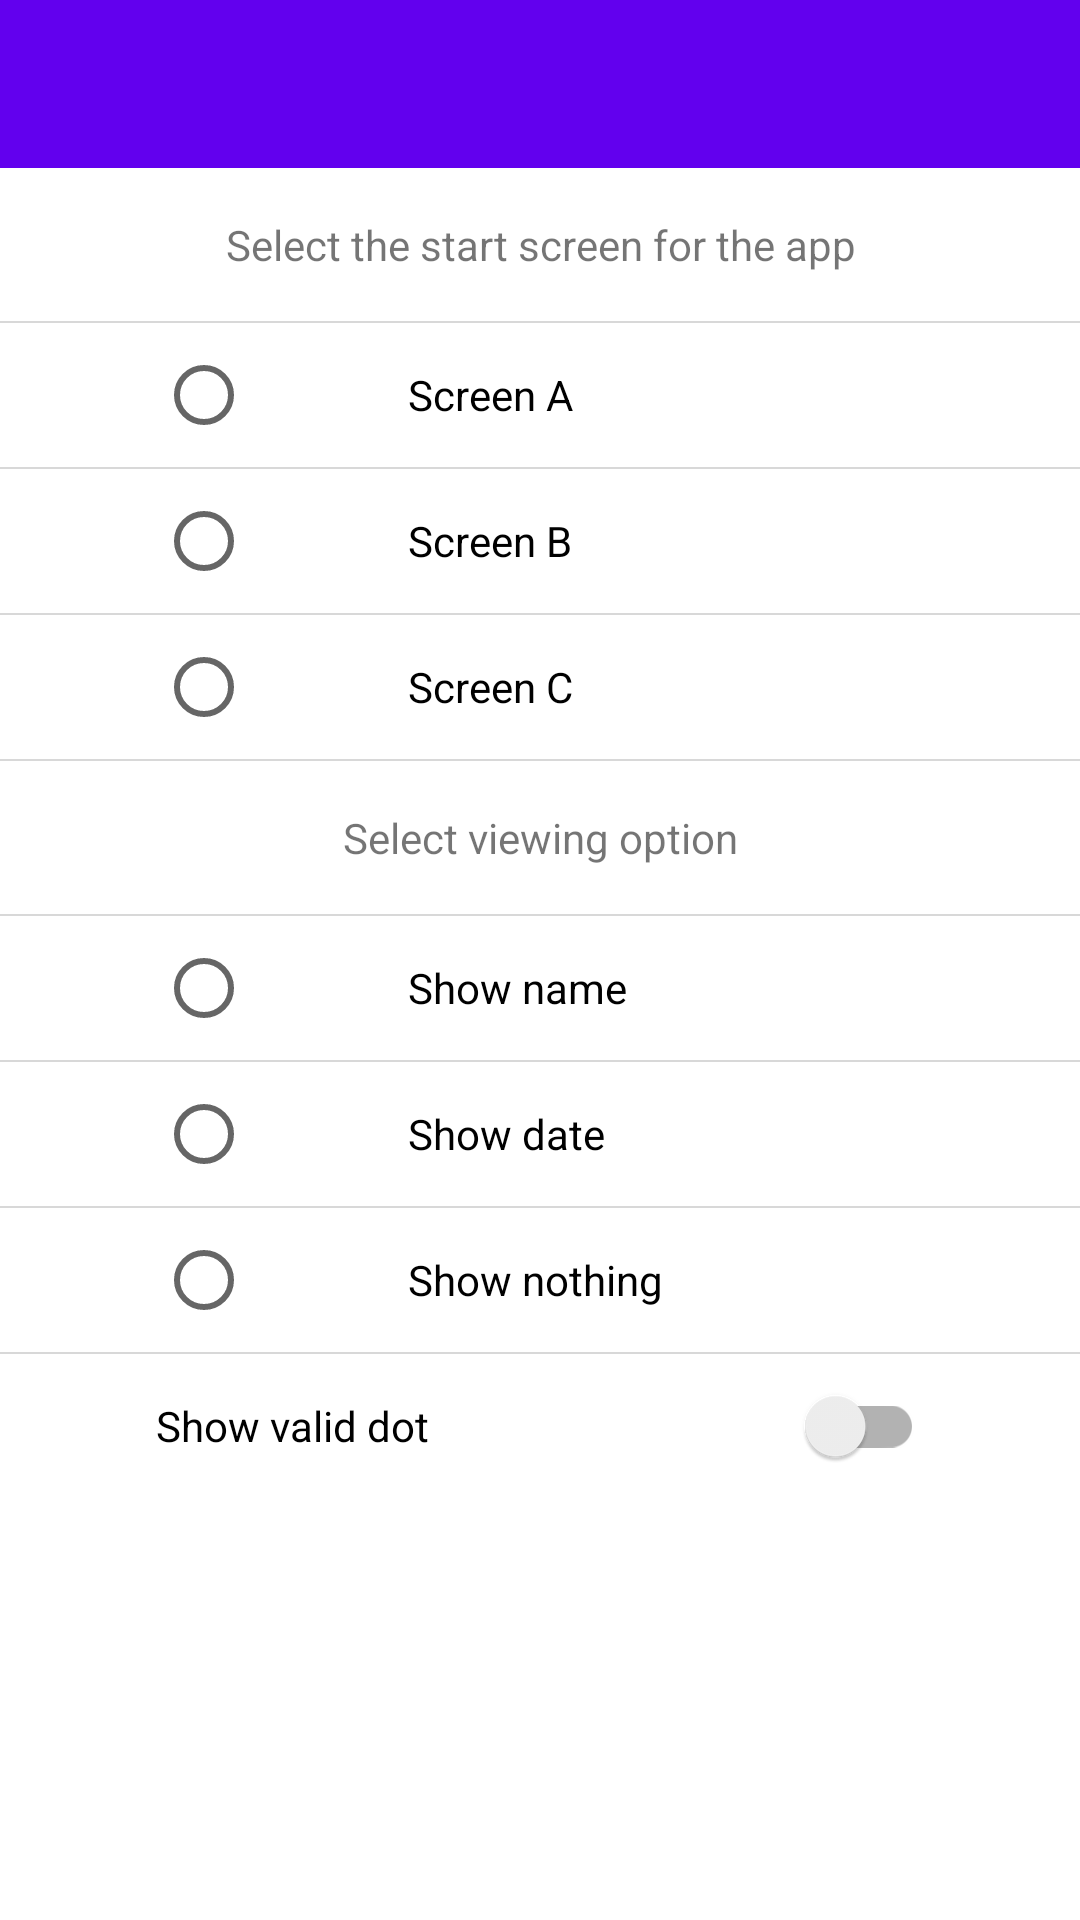

Write the Android layout XML for this screen, with the resource values it uses.
<!-- AndroidManifest.xml: application theme Theme.MyAssignment -->
<!-- res/layout/activity_choose_start_screen.xml -->
<?xml version="1.0" encoding="utf-8"?>
<LinearLayout xmlns:android="http://schemas.android.com/apk/res/android"
    xmlns:app="http://schemas.android.com/apk/res-auto"
    android:layout_width="match_parent"
    android:layout_height="match_parent"
    android:orientation="vertical">

    <com.google.android.material.appbar.AppBarLayout
        android:layout_width="match_parent"
        android:layout_height="wrap_content"
        android:background="?attr/colorPrimaryDark"
        android:fitsSystemWindows="true">

        <androidx.appcompat.widget.Toolbar
            android:id="@+id/location_choose_start_screen"
            android:layout_width="match_parent"
            android:layout_height="?actionBarSize"
            android:background="?attr/colorPrimary"
            android:theme="@style/Theme.Toolbar"
            app:popupTheme="@style/ThemeOverlay.AppCompat.Light" />

    </com.google.android.material.appbar.AppBarLayout>

    <TextView
        android:layout_width="match_parent"
        android:layout_height="wrap_content"
        android:layout_margin="16dp"
        android:gravity="center"
        android:text="@string/choose_start_screen_header" />

    <include layout="@layout/choose_start_screen"/>

    <TextView
        android:layout_width="match_parent"
        android:layout_height="wrap_content"
        android:layout_margin="16dp"
        android:gravity="center"
        android:text="@string/check_view_options_label"/>

    <include layout="@layout/choose_viewing_options"/>

    <androidx.appcompat.widget.SwitchCompat
        android:id="@+id/valid_dot_switch"
        android:layout_width="match_parent"
        android:layout_height="wrap_content"
        android:minHeight="48dp"
        android:paddingLeft="@dimen/margin_vertical"
        android:paddingRight="@dimen/margin_vertical"
        android:layout_marginLeft="36dp"
        android:layout_marginRight="36dp"
        android:layout_marginStart="36dp"
        android:layout_marginEnd="36dp"
        android:textSize="14sp"
        android:text="@string/show_valid_spot_settings_label" />

</LinearLayout>
<!-- res/layout/choose_start_screen.xml (included above) -->
<?xml version="1.0" encoding="utf-8"?>
<RadioGroup xmlns:android="http://schemas.android.com/apk/res/android"
    android:id="@+id/radio_group_select_screen"
    android:layout_width="match_parent"
    android:layout_height="wrap_content">

    <View
        android:layout_width="match_parent"
        android:layout_height="0.5dp"
        android:background="@color/gray_separator" />

    <RadioButton
        android:id="@+id/radio_screen_a"
        android:layout_width="match_parent"
        android:layout_height="wrap_content"
        android:layout_gravity="start"
        android:layout_marginLeft="@dimen/radio_button_margin"
        android:layout_marginStart="@dimen/radio_button_margin"
        android:paddingBottom="10dp"
        android:paddingLeft="@dimen/radio_button_margin"
        android:paddingStart="@dimen/radio_button_margin"
        android:paddingTop="10dp"
        android:text="@string/check_start_screen_a"
        android:textAlignment="textStart" />

    <View
        android:layout_width="match_parent"
        android:layout_height="0.5dp"
        android:background="@color/gray_separator" />

    <RadioButton
        android:id="@+id/radio_screen_b"
        android:layout_width="match_parent"
        android:layout_height="wrap_content"
        android:layout_gravity="start"
        android:layout_marginLeft="@dimen/radio_button_margin"
        android:layout_marginStart="@dimen/radio_button_margin"
        android:paddingBottom="10dp"
        android:paddingLeft="@dimen/radio_button_margin"
        android:paddingStart="@dimen/radio_button_margin"
        android:paddingTop="10dp"
        android:text="@string/check_start_screen_b"
        android:textAlignment="textStart" />

    <View
        android:id="@+id/middle_separator"
        android:layout_width="match_parent"
        android:layout_height="0.5dp"
        android:background="@color/gray_separator" />

    <RadioButton
        android:id="@+id/radio_screen_c"
        android:layout_width="match_parent"
        android:layout_height="wrap_content"
        android:layout_gravity="start"
        android:layout_marginLeft="@dimen/radio_button_margin"
        android:layout_marginStart="@dimen/radio_button_margin"
        android:paddingBottom="10dp"
        android:paddingLeft="@dimen/radio_button_margin"
        android:paddingStart="@dimen/radio_button_margin"
        android:paddingTop="10dp"
        android:text="@string/check_start_screen_c"
        android:textAlignment="textStart" />

    <View
        android:id="@+id/bottom_separator"
        android:layout_width="match_parent"
        android:layout_height="0.5dp"
        android:background="@color/gray_separator" />

</RadioGroup>
<!-- res/layout/choose_viewing_options.xml (included above) -->
<?xml version="1.0" encoding="utf-8"?>
<RadioGroup xmlns:android="http://schemas.android.com/apk/res/android"
    android:id="@+id/radio_group_viewing_options"
    android:layout_width="match_parent"
    android:layout_height="wrap_content">

    <View
        android:layout_width="match_parent"
        android:layout_height="0.5dp"
        android:background="@color/gray_separator" />

    <RadioButton
        android:id="@+id/radio_show_name"
        android:layout_width="match_parent"
        android:layout_height="wrap_content"
        android:layout_gravity="start"
        android:layout_marginLeft="@dimen/radio_button_margin"
        android:layout_marginStart="@dimen/radio_button_margin"
        android:paddingBottom="10dp"
        android:paddingLeft="@dimen/radio_button_margin"
        android:paddingStart="@dimen/radio_button_margin"
        android:paddingTop="10dp"
        android:text="@string/check_view_options_name"
        android:textAlignment="textStart" />

    <View
        android:layout_width="match_parent"
        android:layout_height="0.5dp"
        android:background="@color/gray_separator" />

    <RadioButton
        android:id="@+id/radio_show_date"
        android:layout_width="match_parent"
        android:layout_height="wrap_content"
        android:layout_gravity="start"
        android:layout_marginLeft="@dimen/radio_button_margin"
        android:layout_marginStart="@dimen/radio_button_margin"
        android:paddingBottom="10dp"
        android:paddingLeft="@dimen/radio_button_margin"
        android:paddingStart="@dimen/radio_button_margin"
        android:paddingTop="10dp"
        android:text="@string/check_view_options_date"
        android:textAlignment="textStart" />

    <View
        android:id="@+id/middle_separator"
        android:layout_width="match_parent"
        android:layout_height="0.5dp"
        android:background="@color/gray_separator" />

    <RadioButton
        android:id="@+id/radio_show_nothing"
        android:layout_width="match_parent"
        android:layout_height="wrap_content"
        android:layout_gravity="start"
        android:layout_marginLeft="@dimen/radio_button_margin"
        android:layout_marginStart="@dimen/radio_button_margin"
        android:paddingBottom="10dp"
        android:paddingLeft="@dimen/radio_button_margin"
        android:paddingStart="@dimen/radio_button_margin"
        android:paddingTop="10dp"
        android:text="@string/check_view_options_nothing"
        android:textAlignment="textStart" />

    <View
        android:id="@+id/bottom_separator"
        android:layout_width="match_parent"
        android:layout_height="0.5dp"
        android:background="@color/gray_separator" />

</RadioGroup>
<!-- resources referenced by this layout -->
<resources>
  <color name="gray_separator">#D8D8D8</color>
  <dimen name="margin_vertical">16dp</dimen>
  <dimen name="radio_button_margin">52dp</dimen>
  <string name="check_start_screen_a">Screen A</string>
  <string name="check_start_screen_b">Screen B</string>
  <string name="check_start_screen_c">Screen C</string>
  <string name="check_view_options_date">Show date</string>
  <string name="check_view_options_label">Select viewing option</string>
  <string name="check_view_options_name">Show name</string>
  <string name="check_view_options_nothing">Show nothing</string>
  <string name="choose_start_screen_header">Select the start screen for the app</string>
  <string name="show_valid_spot_settings_label">Show valid dot</string>
  <style name="Theme.Toolbar" parent="@style/ThemeOverlay.AppCompat.Dark.ActionBar">
          <item name="android:textColorSecondary">?android:attr/textColorPrimary</item>
          <item name="colorControlNormal">?android:attr/textColorPrimary</item>
          <item name="colorControlActivated">@android:color/white</item>
      </style>
  <style name="Theme.MyAssignment" parent="Theme.MaterialComponents.DayNight.NoActionBar">
          
          <item name="colorPrimary">@color/purple_500</item>
          <item name="colorPrimaryVariant">@color/purple_700</item>
          <item name="colorOnPrimary">@color/white</item>
          
          <item name="colorSecondary">@color/teal_200</item>
          <item name="colorSecondaryVariant">@color/teal_700</item>
          <item name="colorOnSecondary">@color/black</item>
          
          <item name="android:statusBarColor" tools:targetApi="l">?attr/colorPrimaryVariant</item>
          
      </style>
  <color name="purple_500">#FF6200EE</color>
  <color name="purple_700">#FF3700B3</color>
  <color name="white">#FFFFFFFF</color>
  <color name="teal_200">#FF03DAC5</color>
  <color name="teal_700">#FF018786</color>
  <color name="black">#FF000000</color>
</resources>
